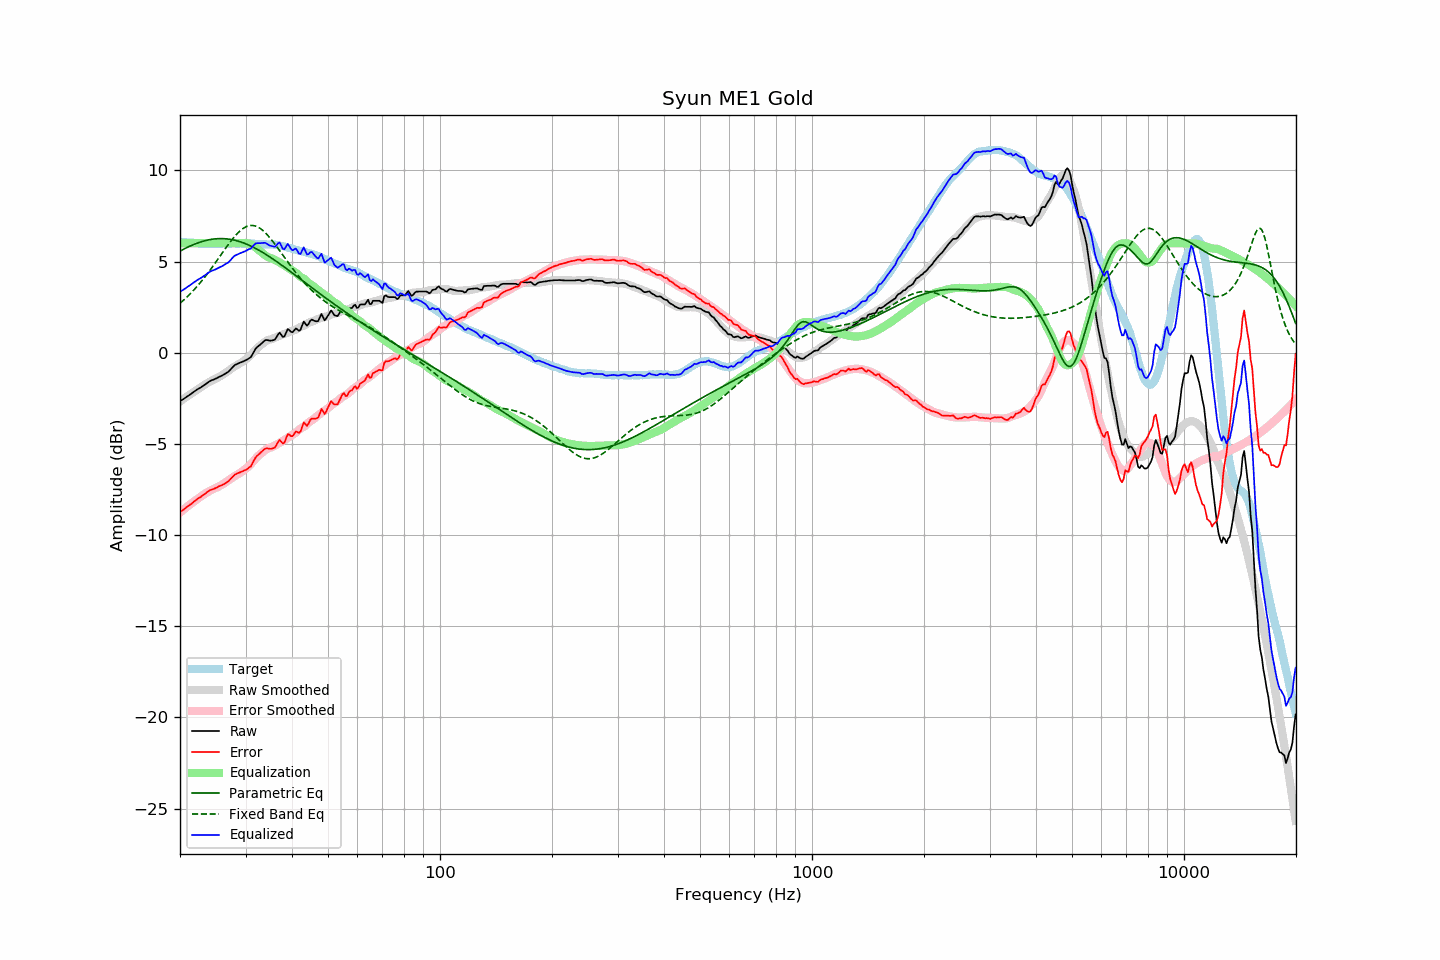

Data behind this chart, as committed beside it:
frequency, raw, error, smoothed, error_smoothed, equalization, parametric_eq, fixed_band_eq, equalized_raw, equalized_smoothed, target
20.00, -2.66, -8.75, -2.68, -8.77, 6.00, 5.57, 2.71, 3.34, 3.32, 6.09
20.20, -2.60, -8.68, -2.61, -8.69, 6.00, 5.62, 2.79, 3.40, 3.39, 6.08
20.40, -2.55, -8.62, -2.55, -8.62, 6.00, 5.66, 2.86, 3.45, 3.45, 6.07
20.61, -2.49, -8.56, -2.49, -8.55, 6.00, 5.71, 2.94, 3.51, 3.51, 6.07
20.81, -2.43, -8.48, -2.43, -8.48, 6.00, 5.75, 3.03, 3.57, 3.57, 6.05
21.02, -2.37, -8.42, -2.36, -8.41, 6.00, 5.80, 3.11, 3.63, 3.64, 6.05
21.23, -2.31, -8.35, -2.30, -8.34, 6.00, 5.84, 3.20, 3.69, 3.70, 6.04
21.44, -2.25, -8.30, -2.24, -8.27, 6.00, 5.88, 3.29, 3.75, 3.76, 6.04
21.66, -2.18, -8.22, -2.18, -8.21, 6.00, 5.91, 3.38, 3.82, 3.82, 6.03
21.87, -2.12, -8.15, -2.12, -8.14, 6.00, 5.95, 3.48, 3.88, 3.88, 6.02
22.09, -2.06, -8.08, -2.06, -8.08, 6.00, 5.99, 3.57, 3.94, 3.94, 6.01
22.31, -2.00, -8.01, -2.01, -8.02, 6.00, 6.02, 3.67, 4.00, 3.99, 6.01
22.54, -1.95, -7.96, -1.95, -7.95, 6.00, 6.05, 3.78, 4.05, 4.05, 6.00
22.76, -1.90, -7.90, -1.89, -7.89, 6.00, 6.08, 3.88, 4.10, 4.11, 6.00
22.99, -1.84, -7.83, -1.83, -7.83, 6.00, 6.11, 3.99, 4.16, 4.17, 5.99
23.22, -1.78, -7.76, -1.77, -7.77, 6.00, 6.13, 4.10, 4.22, 4.23, 5.98
23.45, -1.72, -7.71, -1.72, -7.71, 6.00, 6.15, 4.21, 4.28, 4.28, 5.99
23.69, -1.65, -7.63, -1.67, -7.66, 6.00, 6.17, 4.33, 4.35, 4.33, 5.98
23.92, -1.59, -7.57, -1.62, -7.60, 6.00, 6.19, 4.44, 4.41, 4.38, 5.98
24.16, -1.54, -7.53, -1.57, -7.56, 6.00, 6.21, 4.56, 4.46, 4.43, 5.99
24.40, -1.50, -7.50, -1.52, -7.51, 6.00, 6.22, 4.68, 4.50, 4.48, 6.00
24.65, -1.47, -7.47, -1.48, -7.47, 6.00, 6.23, 4.80, 4.53, 4.52, 6.00
24.89, -1.43, -7.43, -1.44, -7.43, 6.00, 6.24, 4.93, 4.57, 4.56, 6.00
25.14, -1.39, -7.39, -1.39, -7.39, 6.00, 6.25, 5.05, 4.61, 4.61, 6.00
25.39, -1.34, -7.34, -1.34, -7.34, 6.00, 6.26, 5.18, 4.66, 4.66, 5.99
25.65, -1.30, -7.30, -1.29, -7.30, 6.00, 6.26, 5.31, 4.70, 4.71, 5.99
25.91, -1.26, -7.27, -1.24, -7.24, 6.00, 6.26, 5.43, 4.74, 4.76, 6.00
26.16, -1.21, -7.22, -1.19, -7.19, 6.00, 6.25, 5.56, 4.79, 4.81, 6.01
26.43, -1.15, -7.16, -1.13, -7.13, 6.00, 6.25, 5.68, 4.85, 4.87, 6.01
26.69, -1.10, -7.11, -1.07, -7.07, 6.00, 6.24, 5.81, 4.90, 4.93, 6.01
26.96, -1.05, -7.06, -1.00, -7.01, 6.00, 6.23, 5.93, 4.95, 5.00, 6.01
27.23, -0.96, -6.97, -0.94, -6.95, 6.00, 6.22, 6.05, 5.04, 5.06, 6.01
27.50, -0.86, -6.87, -0.87, -6.88, 6.00, 6.20, 6.16, 5.14, 5.13, 6.01
27.77, -0.77, -6.79, -0.81, -6.82, 6.00, 6.19, 6.27, 5.23, 5.19, 6.02
28.05, -0.68, -6.70, -0.76, -6.77, 6.00, 6.17, 6.38, 5.32, 5.24, 6.01
28.33, -0.64, -6.65, -0.71, -6.72, 6.00, 6.15, 6.48, 5.36, 5.29, 6.00
28.62, -0.60, -6.61, -0.66, -6.67, 6.00, 6.12, 6.57, 5.40, 5.34, 6.00
28.90, -0.56, -6.57, -0.60, -6.61, 6.00, 6.10, 6.65, 5.44, 5.40, 6.01
29.19, -0.52, -6.53, -0.55, -6.56, 6.00, 6.07, 6.73, 5.48, 5.45, 6.01
29.48, -0.49, -6.50, -0.49, -6.49, 6.00, 6.04, 6.80, 5.51, 5.51, 6.01
29.78, -0.45, -6.46, -0.42, -6.43, 6.00, 6.00, 6.86, 5.55, 5.58, 6.01
30.08, -0.41, -6.43, -0.36, -6.36, 6.00, 5.97, 6.90, 5.59, 5.64, 6.01
30.38, -0.36, -6.37, -0.29, -6.29, 6.00, 5.93, 6.94, 5.64, 5.71, 6.00
30.68, -0.30, -6.29, -0.21, -6.21, 5.99, 5.89, 6.96, 5.68, 5.77, 5.99
30.99, -0.25, -6.24, -0.13, -6.12, 5.95, 5.85, 6.98, 5.70, 5.82, 5.99
31.30, -0.10, -6.08, -0.04, -6.02, 5.91, 5.81, 6.98, 5.80, 5.87, 5.98
31.61, 0.06, -5.92, 0.06, -5.92, 5.84, 5.77, 6.97, 5.90, 5.90, 5.98
31.93, 0.22, -5.75, 0.15, -5.82, 5.77, 5.72, 6.94, 5.98, 5.92, 5.96
32.24, 0.31, -5.65, 0.24, -5.72, 5.70, 5.67, 6.91, 6.01, 5.94, 5.96
32.57, 0.38, -5.57, 0.33, -5.63, 5.63, 5.62, 6.86, 6.00, 5.95, 5.95
32.89, 0.45, -5.50, 0.40, -5.56, 5.56, 5.57, 6.81, 6.01, 5.95, 5.95
33.22, 0.53, -5.42, 0.46, -5.49, 5.49, 5.52, 6.74, 6.02, 5.95, 5.94
33.55, 0.61, -5.33, 0.53, -5.41, 5.41, 5.47, 6.67, 6.02, 5.95, 5.94
33.89, 0.69, -5.26, 0.61, -5.34, 5.34, 5.41, 6.58, 6.03, 5.94, 5.95
34.23, 0.70, -5.24, 0.66, -5.28, 5.28, 5.36, 6.49, 5.97, 5.94, 5.94
34.57, 0.68, -5.26, 0.70, -5.24, 5.24, 5.30, 6.40, 5.91, 5.94, 5.93
34.92, 0.66, -5.27, 0.72, -5.21, 5.21, 5.24, 6.29, 5.87, 5.93, 5.93
35.27, 0.67, -5.27, 0.75, -5.18, 5.18, 5.19, 6.18, 5.85, 5.93, 5.94
35.62, 0.69, -5.24, 0.78, -5.14, 5.14, 5.13, 6.07, 5.83, 5.92, 5.93
35.97, 0.72, -5.20, 0.82, -5.09, 5.09, 5.07, 5.95, 5.81, 5.91, 5.92
... 635 more rows
